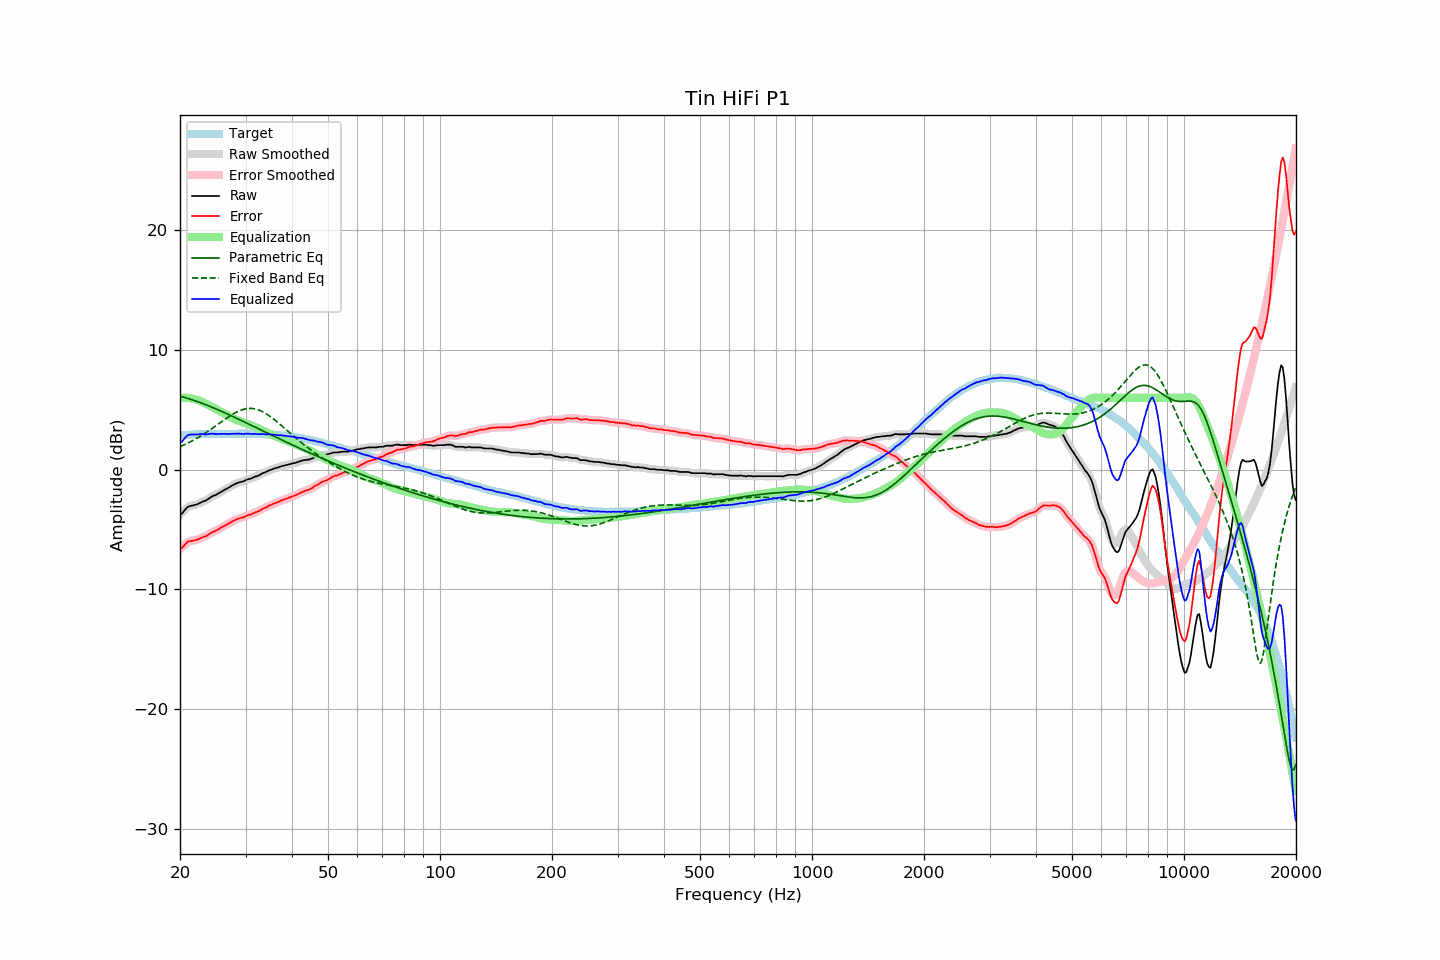

The data file committed next to this chart (first rows):
frequency, raw, error, smoothed, error_smoothed, equalization, parametric_eq, fixed_band_eq, equalized_raw, equalized_smoothed, target
20.00, -3.73, -6.60, -3.77, -6.64, 5.99, 6.14, 1.93, 2.26, 2.22, 2.87
20.20, -3.69, -6.57, -3.63, -6.52, 6.00, 6.10, 1.99, 2.31, 2.37, 2.88
20.40, -3.54, -6.43, -3.50, -6.39, 6.01, 6.07, 2.04, 2.47, 2.51, 2.89
20.61, -3.36, -6.26, -3.37, -6.27, 6.01, 6.03, 2.11, 2.65, 2.63, 2.90
20.81, -3.22, -6.12, -3.22, -6.12, 6.00, 5.99, 2.17, 2.78, 2.78, 2.90
21.02, -3.09, -6.00, -3.11, -6.02, 5.99, 5.95, 2.23, 2.90, 2.88, 2.91
21.23, -3.05, -5.97, -3.04, -5.96, 5.97, 5.91, 2.30, 2.93, 2.93, 2.92
21.44, -3.01, -5.95, -3.00, -5.94, 5.95, 5.86, 2.37, 2.94, 2.95, 2.94
21.66, -2.99, -5.93, -2.98, -5.92, 5.92, 5.82, 2.44, 2.94, 2.94, 2.94
21.87, -2.95, -5.90, -2.95, -5.90, 5.89, 5.78, 2.52, 2.94, 2.94, 2.95
22.09, -2.92, -5.87, -2.91, -5.86, 5.85, 5.73, 2.59, 2.93, 2.94, 2.95
22.31, -2.87, -5.82, -2.86, -5.82, 5.81, 5.68, 2.67, 2.94, 2.95, 2.96
22.54, -2.80, -5.76, -2.80, -5.76, 5.76, 5.63, 2.75, 2.96, 2.96, 2.96
22.76, -2.73, -5.69, -2.73, -5.69, 5.71, 5.58, 2.83, 2.98, 2.98, 2.97
22.99, -2.67, -5.63, -2.68, -5.64, 5.65, 5.53, 2.91, 2.98, 2.98, 2.97
23.22, -2.62, -5.58, -2.62, -5.59, 5.59, 5.48, 3.00, 2.97, 2.96, 2.97
23.45, -2.59, -5.56, -2.57, -5.54, 5.52, 5.43, 3.08, 2.93, 2.95, 2.97
23.69, -2.49, -5.46, -2.49, -5.47, 5.45, 5.38, 3.17, 2.96, 2.96, 2.97
23.92, -2.41, -5.38, -2.41, -5.38, 5.38, 5.32, 3.26, 2.98, 2.98, 2.97
24.16, -2.31, -5.29, -2.31, -5.29, 5.31, 5.27, 3.35, 3.01, 3.00, 2.98
24.40, -2.23, -5.22, -2.23, -5.22, 5.24, 5.21, 3.45, 3.01, 3.01, 2.99
24.65, -2.16, -5.15, -2.17, -5.16, 5.17, 5.15, 3.54, 3.01, 3.00, 2.99
24.89, -2.13, -5.12, -2.11, -5.10, 5.09, 5.10, 3.64, 2.97, 2.98, 2.99
25.14, -2.05, -5.04, -2.04, -5.03, 5.02, 5.04, 3.73, 2.98, 2.98, 2.99
25.39, -1.97, -4.96, -1.97, -4.96, 4.95, 4.98, 3.83, 2.99, 2.98, 2.99
25.65, -1.89, -4.88, -1.89, -4.88, 4.88, 4.92, 3.93, 2.99, 2.99, 2.99
25.91, -1.82, -4.81, -1.81, -4.80, 4.81, 4.86, 4.02, 2.99, 3.00, 2.99
26.16, -1.74, -4.73, -1.74, -4.73, 4.73, 4.80, 4.12, 3.00, 3.00, 3.00
26.43, -1.66, -4.65, -1.66, -4.66, 4.66, 4.74, 4.21, 3.00, 2.99, 3.00
26.69, -1.60, -4.59, -1.59, -4.59, 4.58, 4.68, 4.31, 2.98, 2.99, 2.99
26.96, -1.51, -4.50, -1.51, -4.51, 4.50, 4.62, 4.40, 2.99, 2.99, 2.99
27.23, -1.45, -4.44, -1.44, -4.43, 4.43, 4.56, 4.49, 2.98, 2.99, 2.99
27.50, -1.35, -4.34, -1.36, -4.35, 4.35, 4.50, 4.57, 3.01, 2.99, 2.99
27.77, -1.29, -4.29, -1.28, -4.28, 4.29, 4.43, 4.65, 3.00, 3.00, 3.00
28.05, -1.22, -4.22, -1.21, -4.21, 4.22, 4.37, 4.73, 3.01, 3.01, 3.00
28.33, -1.15, -4.15, -1.15, -4.15, 4.16, 4.31, 4.80, 3.02, 3.01, 3.00
28.62, -1.10, -4.09, -1.10, -4.10, 4.11, 4.24, 4.87, 3.01, 3.01, 3.00
28.90, -1.05, -4.05, -1.05, -4.06, 4.06, 4.18, 4.93, 3.01, 3.01, 3.00
29.19, -1.02, -4.02, -1.02, -4.02, 4.01, 4.12, 4.98, 2.99, 2.99, 3.00
29.48, -0.99, -3.99, -0.98, -3.98, 3.96, 4.05, 5.02, 2.98, 2.99, 3.00
29.78, -0.94, -3.94, -0.93, -3.93, 3.92, 3.99, 5.06, 2.98, 2.99, 3.00
30.08, -0.86, -3.87, -0.87, -3.87, 3.87, 3.92, 5.09, 3.02, 3.01, 3.01
30.38, -0.81, -3.81, -0.82, -3.82, 3.83, 3.86, 5.11, 3.02, 3.01, 3.00
30.68, -0.77, -3.76, -0.77, -3.77, 3.78, 3.80, 5.12, 3.01, 3.01, 3.00
30.99, -0.75, -3.74, -0.74, -3.73, 3.73, 3.73, 5.12, 2.98, 2.99, 2.99
31.30, -0.69, -3.68, -0.68, -3.67, 3.67, 3.67, 5.11, 2.98, 2.99, 2.99
31.61, -0.63, -3.62, -0.63, -3.62, 3.62, 3.60, 5.09, 2.99, 2.98, 2.99
31.93, -0.56, -3.54, -0.57, -3.56, 3.56, 3.54, 5.07, 3.00, 2.98, 2.98
32.24, -0.54, -3.52, -0.52, -3.50, 3.50, 3.47, 5.03, 2.96, 2.97, 2.99
32.57, -0.47, -3.44, -0.47, -3.44, 3.44, 3.41, 4.99, 2.97, 2.97, 2.97
32.89, -0.41, -3.38, -0.40, -3.37, 3.37, 3.34, 4.93, 2.96, 2.97, 2.97
33.22, -0.32, -3.29, -0.33, -3.30, 3.30, 3.28, 4.87, 2.98, 2.97, 2.97
33.55, -0.26, -3.22, -0.27, -3.23, 3.23, 3.21, 4.80, 2.98, 2.97, 2.97
33.89, -0.22, -3.18, -0.20, -3.16, 3.17, 3.15, 4.72, 2.95, 2.96, 2.96
34.23, -0.15, -3.10, -0.15, -3.10, 3.10, 3.08, 4.64, 2.95, 2.95, 2.95
34.57, -0.08, -3.03, -0.09, -3.03, 3.03, 3.02, 4.55, 2.96, 2.95, 2.95
34.92, -0.03, -2.96, -0.03, -2.97, 2.97, 2.95, 4.45, 2.94, 2.94, 2.94
35.27, 0.02, -2.92, 0.02, -2.91, 2.91, 2.89, 4.36, 2.93, 2.94, 2.94
35.62, 0.07, -2.85, 0.07, -2.85, 2.85, 2.82, 4.25, 2.93, 2.93, 2.92
35.97, 0.12, -2.79, 0.12, -2.80, 2.80, 2.76, 4.15, 2.92, 2.91, 2.92
... 635 more rows
